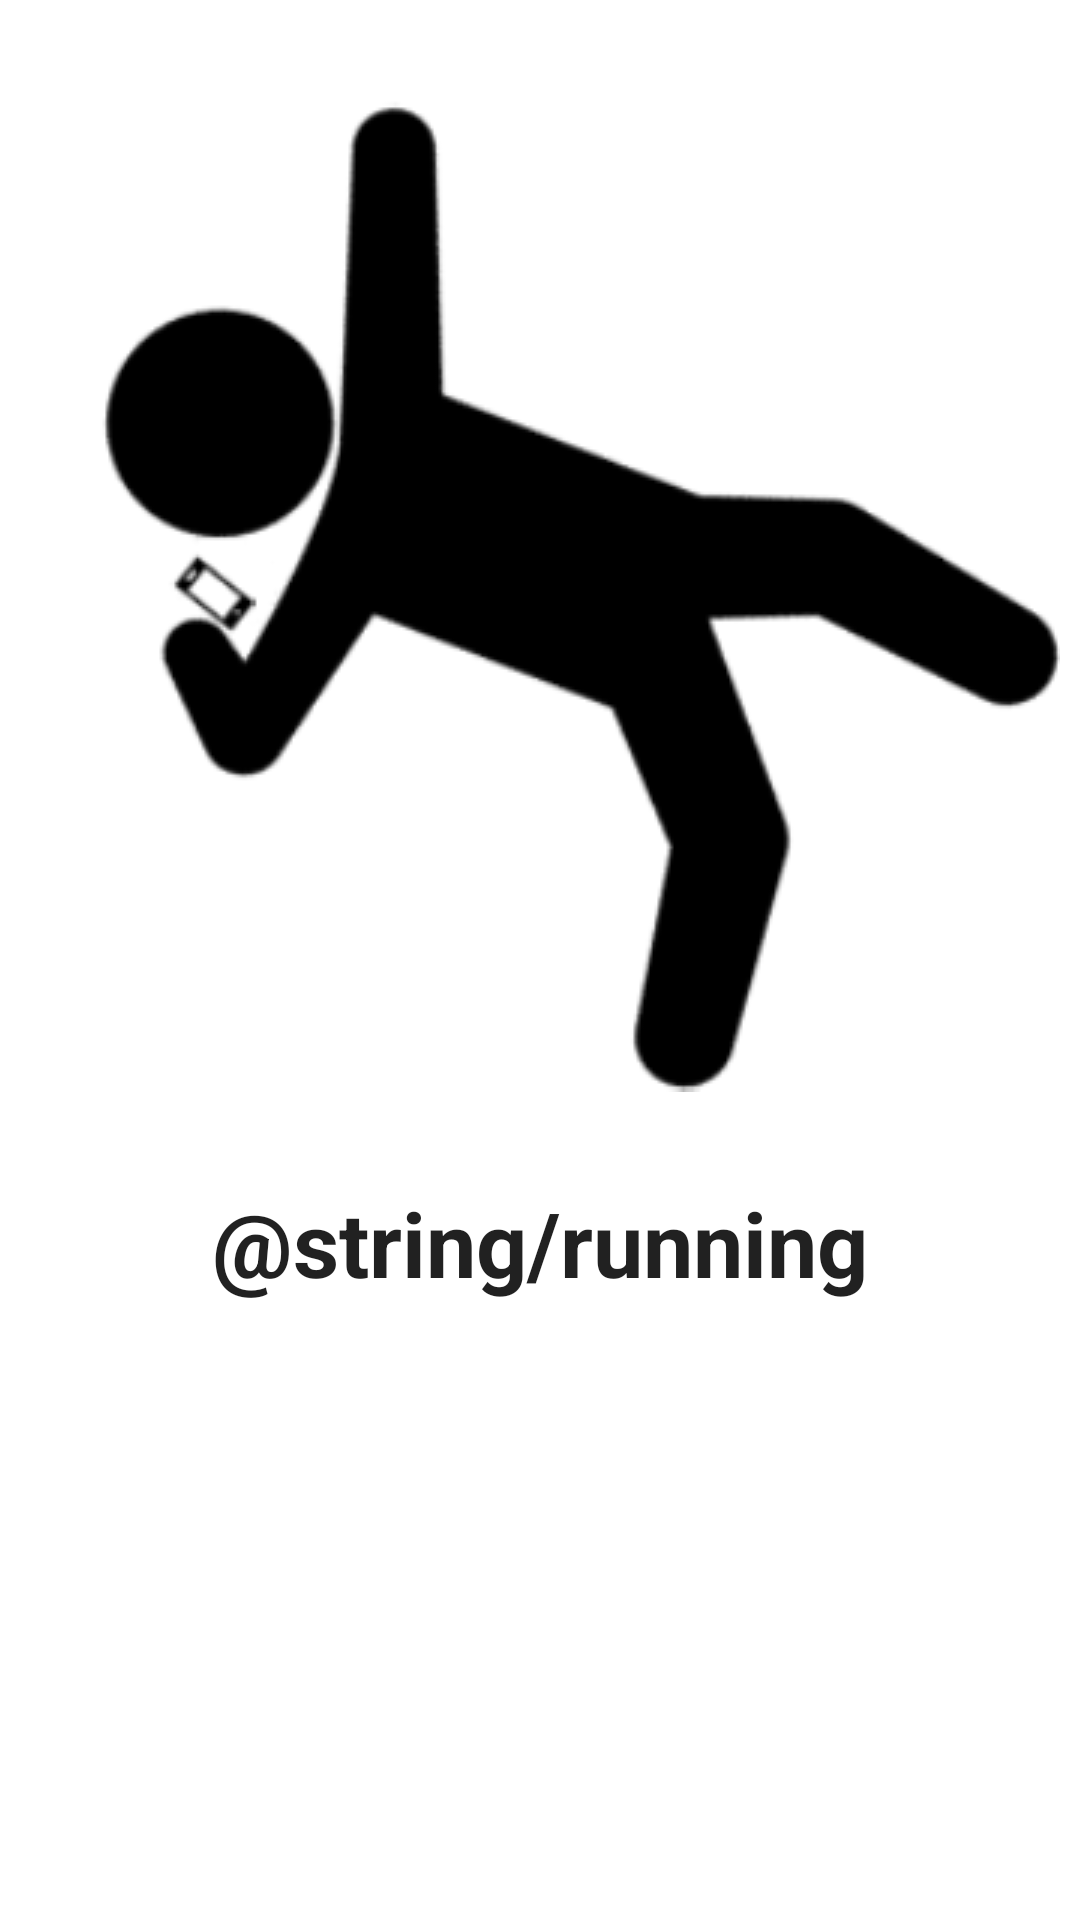

Reconstruct the res/layout file that produces this screen, plus the resources it refers to.
<!-- AndroidManifest.xml: application theme Theme.Throwfie -->
<!-- res/layout/activity_tracking.xml -->
<?xml version="1.0" encoding="utf-8"?>
<androidx.constraintlayout.widget.ConstraintLayout xmlns:android="http://schemas.android.com/apk/res/android"
    xmlns:app="http://schemas.android.com/apk/res-auto"
    xmlns:tools="http://schemas.android.com/tools"
    android:layout_width="match_parent"
    android:layout_height="match_parent"
    tools:context=".TrackingActivity">
    <LinearLayout
        android:layout_width="match_parent"
        android:layout_height="match_parent"
        android:gravity="center_horizontal"
        android:orientation="vertical"
        tools:layout_editor_absoluteX="32dp"
        tools:layout_editor_absoluteY="198dp">

        <ImageView
            android:id="@+id/logo"
            android:layout_width="wrap_content"
            android:layout_height="wrap_content"
            android:layout_marginVertical="30dp"
            android:layout_weight="0"
            android:contentDescription="@string/throwfie_logo"
            app:srcCompat="@drawable/throwfieicon" />

        <TextView
            android:id="@+id/textView"
            android:layout_width="match_parent"
            android:layout_height="wrap_content"
            android:layout_weight="0"
            android:fontFamily="sans-serif"
            android:text="@string/running"
            android:textAlignment="center"
            android:textAppearance="@style/TextAppearance.AppCompat.Large"
            android:textSize="30sp"
            android:textStyle="bold" />

    </LinearLayout>
</androidx.constraintlayout.widget.ConstraintLayout>
<!-- resources referenced by this layout -->
<resources>
  <!-- drawable throwfieicon: png bitmap (drawable, 8829 bytes) -->
  <string name="throwfie_logo">Throwfie Logo</string>
  <style name="Theme.Throwfie" parent="Theme.MaterialComponents.DayNight.DarkActionBar">
          
          <item name="colorPrimary">@color/purple_500</item>
          <item name="colorPrimaryVariant">@color/purple_700</item>
          <item name="colorOnPrimary">@color/white</item>
          
          <item name="colorSecondary">@color/teal_200</item>
          <item name="colorSecondaryVariant">@color/teal_700</item>
          <item name="colorOnSecondary">@color/black</item>
          
          <item name="android:statusBarColor" tools:targetApi="l">?attr/colorPrimaryVariant</item>
          
      </style>
  <!-- not gathered from this repository: default colours our renderer supplied (Android Studio template values) -->
  <color name="purple_500">#FF6200EE</color>
  <color name="purple_700">#FF3700B3</color>
  <color name="teal_200">#FF03DAC5</color>
  <color name="teal_700">#FF018786</color>
  <color name="black">#FF000000</color>
  <color name="white">#FFFFFFFF</color>
</resources>
